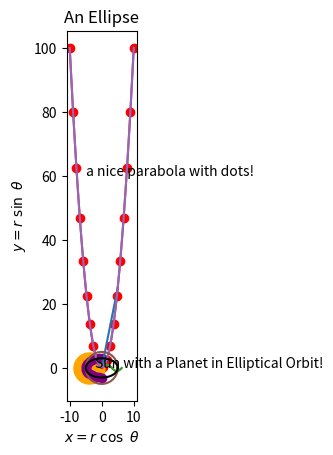

Python code for this plot:
import numpy as np
import matplotlib.pyplot as plt
%matplotlib inline

# print all values using a simple for loop
print("print the list of values")
x = np.arange(0,7,1)
print(x)
print()
print("print all values using a simple for loop")
for i in x:
    print(x[i])
print()

print("print some values using a simple for loop")
for i in x:
    if (x[i] == 5):
        print(f"loop skipped index {i} ..")
        continue
    print((x[i])**2)
print(f"loop exited after index {i} ..")
print()

# print all values using a list comprehension
print("print all values using a list comprehension")
y = [i for i in x]
print(y)
print()

# print conditional values (only evens) using a list comprehension
print("print conditional values (only evens) using a list comprehension")
y = [i for i in x if i % 2 == 0]
print(y)
print()

# print conditional values (only odds) using a list comprehension
print("print conditional values (only odds) using a list comprehension")
y = [i for i in x if i % 2 != 0]
print(y)
print()

x = np.arange(0, 5+1, 1)
y = 5*x
print(x)
print(y)
plt.plot(x,y)
plt.title("A Straight line")

x = np.arange(0, 2*np.pi, 1)
y = np.sin(x)
print(x)
print(y)
plt.plot(x,y)
plt.title("A Sine Curve")
plt.xlabel("x in radians")
plt.ylabel("$ y = \sin x $")

x = np.linspace(0, 2*np.pi, 100)
y = np.sin(x)
print(x)
print(y)
plt.plot(x,y)
plt.title("A Sine Curve")
plt.xlabel("$x \ in \ radians$")
plt.ylabel("$ y = \sin x $")

x = np.linspace(-10, 10, 100)
y = x**2
print(x)
print(y)
plt.plot(x,y)
plt.title("A Parabola")
plt.xlabel("$ x $")
plt.ylabel("$ y = x^2 $")

x = np.linspace(-10, 10, 20)
y = x**2
print(x)
print(y)
plt.plot(x,y)
plt.title("A Parabola")
plt.xlabel("$ x $")
plt.ylabel("$ y = x^2 $")
plt.scatter(x,y, marker='o', color='red')
plt.text(-5,60,"a nice parabola with dots!")

r = 5 # radius
t = np.linspace(0, 2*np.pi, 100)
def xval(t):
    return r * np.cos(t)
def yval(t):
    return r * np.sin(t)

x = xval(t)
y = yval(t)
plt.gca().set_aspect('equal')
plt.plot(x,y)
plt.title("A Circle")
plt.xlabel("$x = r \ \cos \ \\theta$")
plt.ylabel("$y = r \ \sin \ \\theta$")
plt.scatter(0,0,marker='+',color='red')

a = 5 # semi-major axis
b = 3 # semi-minor axis
c = (a**2-b**2)**0.5 # semi-focal distance
e = c/a # eccentricity
t = np.linspace(0, 2*np.pi, 100)
def xval(t):
    return a * np.cos(t)
def yval(t):
    return b * np.sin(t)

x = xval(t)
y = yval(t)
plt.gca().set_aspect('equal')
plt.plot(x,y,color='black')
plt.title("An Ellipse")
plt.xlabel("$x = r \ \cos \ \\theta$")
plt.ylabel("$y = r \ \sin \ \\theta$")
plt.scatter(-c,0,marker='o',color='orange',s=500)
p = np.linspace(np.pi/2, 3*np.pi/2, 20)
plt.scatter(xval(p),yval(p),marker='o',color='purple')
plt.text(-2,0,"Sun with a Planet in Elliptical Orbit!")